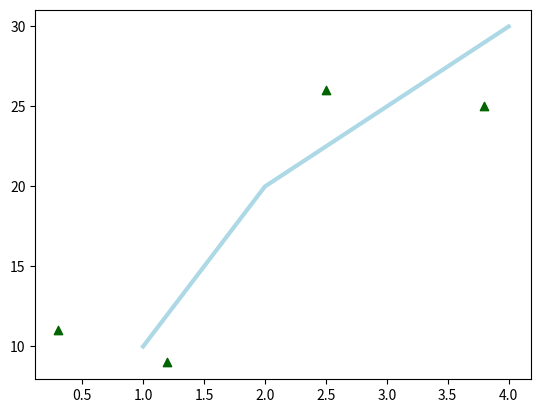

This figure's Python source:
import matplotlib.pyplot as plt
plt.plot([1, 2, 3, 4], [10, 20, 25, 30], color='lightblue', linewidth=3)
plt.scatter([0.3, 3.8, 1.2, 2.5], [11, 25, 9, 26], color='darkgreen', marker='^')
#plt.xlim(0.5, 4.5)
plt.show()
